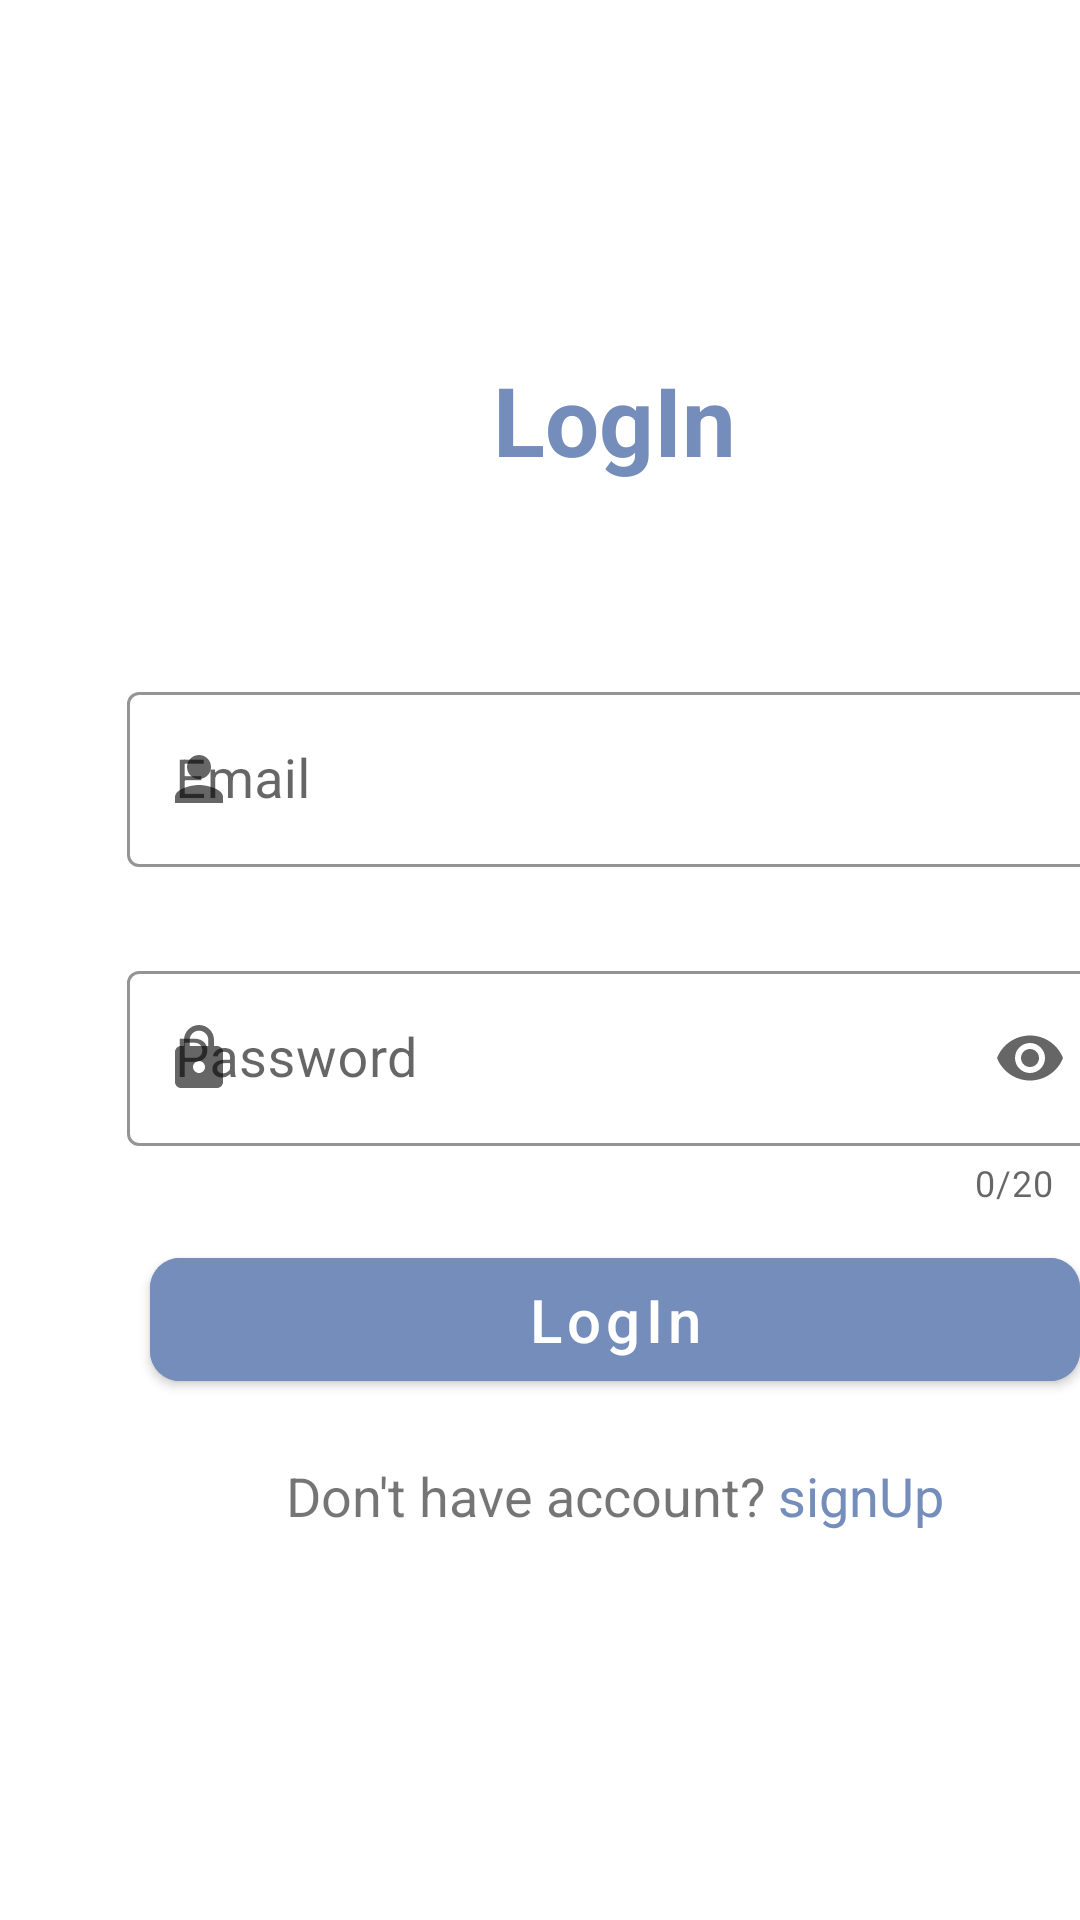

Write the Android layout XML for this screen, with the resource values it uses.
<!-- AndroidManifest.xml: application theme Theme.News -->
<!-- res/layout/fragment_login.xml -->
<?xml version="1.0" encoding="utf-8"?>
<androidx.constraintlayout.widget.ConstraintLayout xmlns:android="http://schemas.android.com/apk/res/android"
    xmlns:app="http://schemas.android.com/apk/res-auto"
    xmlns:tools="http://schemas.android.com/tools"
    android:layout_width="match_parent"
    android:layout_height="match_parent"
    tools:context=".ui.login.LoginFragment">

    <androidx.constraintlayout.widget.Guideline
        android:id="@+id/down_guideline"
        android:layout_width="wrap_content"
        android:layout_height="wrap_content"
        android:layout_marginTop="715dp"
        android:layout_marginEnd="411dp"
        android:layout_marginBottom="16dp"
        android:orientation="horizontal"
        app:layout_constraintBottom_toBottomOf="parent"
        app:layout_constraintEnd_toEndOf="parent"
        app:layout_constraintGuide_begin="715dp"
        app:layout_constraintStart_toStartOf="parent"
        app:layout_constraintTop_toTopOf="parent" />

    <androidx.constraintlayout.widget.Guideline
        android:id="@+id/up_guideline"
        android:layout_width="wrap_content"
        android:layout_height="wrap_content"
        android:layout_marginTop="16dp"
        android:layout_marginEnd="411dp"
        android:layout_marginBottom="715dp"
        android:orientation="horizontal"
        app:layout_constraintBottom_toBottomOf="parent"
        app:layout_constraintEnd_toEndOf="parent"
        app:layout_constraintGuide_begin="16dp"
        app:layout_constraintStart_toStartOf="parent"
        app:layout_constraintTop_toTopOf="parent" />

    <androidx.constraintlayout.widget.Guideline
        android:id="@+id/left_guideline3"
        android:layout_width="wrap_content"
        android:layout_height="wrap_content"
        android:layout_marginStart="16dp"
        android:layout_marginEnd="395dp"
        android:layout_marginBottom="731dp"
        android:orientation="vertical"
        app:layout_constraintBottom_toBottomOf="parent"
        app:layout_constraintEnd_toEndOf="parent"
        app:layout_constraintGuide_begin="16dp"
        app:layout_constraintStart_toStartOf="parent"
        app:layout_constraintTop_toTopOf="parent" />

    <androidx.constraintlayout.widget.Guideline
        android:id="@+id/right_guideline4"
        android:layout_width="wrap_content"
        android:layout_height="wrap_content"
        android:layout_marginStart="395dp"
        android:layout_marginEnd="16dp"
        android:layout_marginBottom="731dp"
        android:orientation="vertical"
        app:layout_constraintBottom_toBottomOf="parent"
        app:layout_constraintEnd_toEndOf="parent"
        app:layout_constraintGuide_begin="395dp"
        app:layout_constraintStart_toStartOf="parent"
        app:layout_constraintTop_toTopOf="parent" />

    <LinearLayout
        android:layout_width="wrap_content"
        android:layout_height="wrap_content"
        android:gravity="center"
        android:orientation="vertical"
        app:layout_constraintBottom_toBottomOf="parent"
        app:layout_constraintEnd_toStartOf="@+id/right_guideline4"
        app:layout_constraintHorizontal_bias="0.489"
        app:layout_constraintStart_toStartOf="@+id/left_guideline3"
        app:layout_constraintTop_toTopOf="@+id/up_guideline"
        app:layout_constraintVertical_bias="0.203">

        <TextView
            android:id="@+id/login_title"
            android:layout_width="wrap_content"
            android:layout_height="wrap_content"
            android:layout_marginTop="76dp"
            android:text="@string/login"
            android:textColor="@color/primary_color"
            android:textSize="32sp"
            android:textStyle="bold"
            app:layout_constraintEnd_toStartOf="@+id/right_guideline4"
            app:layout_constraintStart_toStartOf="@+id/left_guideline3"
            app:layout_constraintTop_toTopOf="@+id/up_guideline" />

        <com.google.android.material.textfield.TextInputLayout
            android:id="@+id/emailLayout_login"
            style="@style/Widget.MaterialComponents.TextInputLayout.OutlinedBox"
            android:layout_width="325dp"
            android:layout_height="85dp"

            android:layout_marginTop="64dp"
            android:layout_marginBottom="8dp"
            android:hint="@string/email"
            app:boxBackgroundMode="outline"
            app:boxStrokeColor="@color/primary_color"
            app:errorEnabled="true"
            app:hintTextColor="@color/primary_color"
            app:startIconDrawable="@drawable/baseline_person_24">

            <com.google.android.material.textfield.TextInputEditText
                android:id="@+id/emailInput_login"
                android:layout_width="match_parent"
                android:layout_height="wrap_content"
                android:textSize="18sp"

                />
        </com.google.android.material.textfield.TextInputLayout>

        <com.google.android.material.textfield.TextInputLayout
            android:id="@+id/passwordLayout_login"
            style="@style/Widget.MaterialComponents.TextInputLayout.OutlinedBox"
            android:layout_width="325dp"
            android:layout_height="85dp"
            android:hint="@string/password"
            app:boxBackgroundMode="outline"
            app:boxStrokeColor="@color/primary_color"
            app:counterEnabled="true"
            app:counterMaxLength="20"
            app:endIconMode="password_toggle"
            app:errorEnabled="true"
            app:hintTextColor="@color/primary_color"
            app:startIconDrawable="@drawable/baseline_lock_24"
            tools:layout_editor_absoluteY="383dp">

            <com.google.android.material.textfield.TextInputEditText
                android:id="@+id/passwordInput_login"
                android:layout_width="match_parent"
                android:layout_height="wrap_content"
                android:inputType="textPassword"
                android:textSize="18sp" />
        </com.google.android.material.textfield.TextInputLayout>

        <com.google.android.material.button.MaterialButton
            android:id="@+id/btnLogin"
            android:layout_width="310dp"
            android:layout_height="53dp"
            android:layout_margin="10dp"
            android:backgroundTint="@color/primary_color"
            android:text="@string/login"
            android:textAllCaps="false"
            android:textSize="20sp"
            app:cornerRadius="10dp" />

        <LinearLayout
            android:layout_width="match_parent"
            android:layout_height="60dp"
            android:gravity="center|top"

            android:orientation="horizontal">

            <TextView
                android:layout_width="wrap_content"
                android:layout_height="wrap_content"
                android:layout_marginTop="10dp"
                android:text="@string/don_t_have_account"
                android:textSize="18sp" />

            <TextView
                android:id="@+id/txtSignUp"
                android:layout_width="wrap_content"
                android:layout_height="wrap_content"
                android:layout_marginStart="4dp"
                android:layout_marginTop="10dp"
                android:gravity="center"
                android:text="@string/signup"
                android:textColor="@color/primary_color"
                android:textSize="18sp" />
        </LinearLayout>
    </LinearLayout>
</androidx.constraintlayout.widget.ConstraintLayout>
<!-- resources referenced by this layout -->
<resources>
  <color name="primary_color">#748DBB</color>
  <!-- drawable baseline_lock_24 (drawable) -->
  <vector android:height="24dp" android:tint="#748DBB"
      android:viewportHeight="24" android:viewportWidth="24"
      android:width="24dp" xmlns:android="http://schemas.android.com/apk/res/android">
      <path android:fillColor="@android:color/white" android:pathData="M18,8h-1L17,6c0,-2.76 -2.24,-5 -5,-5S7,3.24 7,6v2L6,8c-1.1,0 -2,0.9 -2,2v10c0,1.1 0.9,2 2,2h12c1.1,0 2,-0.9 2,-2L20,10c0,-1.1 -0.9,-2 -2,-2zM12,17c-1.1,0 -2,-0.9 -2,-2s0.9,-2 2,-2 2,0.9 2,2 -0.9,2 -2,2zM15.1,8L8.9,8L8.9,6c0,-1.71 1.39,-3.1 3.1,-3.1 1.71,0 3.1,1.39 3.1,3.1v2z"/>
  </vector>
  <!-- drawable baseline_person_24 (drawable) -->
  <vector android:height="24dp" android:tint="#748DBB"
      android:viewportHeight="24" android:viewportWidth="24"
      android:width="24dp" xmlns:android="http://schemas.android.com/apk/res/android">
      <path android:fillColor="@android:color/white" android:pathData="M12,12c2.21,0 4,-1.79 4,-4s-1.79,-4 -4,-4 -4,1.79 -4,4 1.79,4 4,4zM12,14c-2.67,0 -8,1.34 -8,4v2h16v-2c0,-2.66 -5.33,-4 -8,-4z"/>
  </vector>
  <string name="don_t_have_account">Don\'t have account?</string>
  <string name="email">Email</string>
  <string name="login">LogIn</string>
  <string name="password">Password</string>
  <string name="signup">signUp</string>
      /***Yasmeen***/
      
  
  
      /***Nada***/
  <style name="Theme.News" parent="Theme.MaterialComponents.DayNight.DarkActionBar">
          
          <item name="colorPrimary">@color/primary_color</item>
          <item name="colorPrimaryVariant">@color/primary_color</item>
          <item name="colorOnPrimary">@color/white</item>
          
          <item name="colorSecondary">@color/primary_color</item>
          <item name="colorSecondaryVariant">@color/primary_color</item>
          <item name="colorOnSecondary">@color/black</item>
          
          <item name="android:statusBarColor">?attr/colorPrimaryVariant</item>
          
      </style>
  <color name="white">#FFFFFFFF</color>
  <color name="black">#FF000000</color>
</resources>
